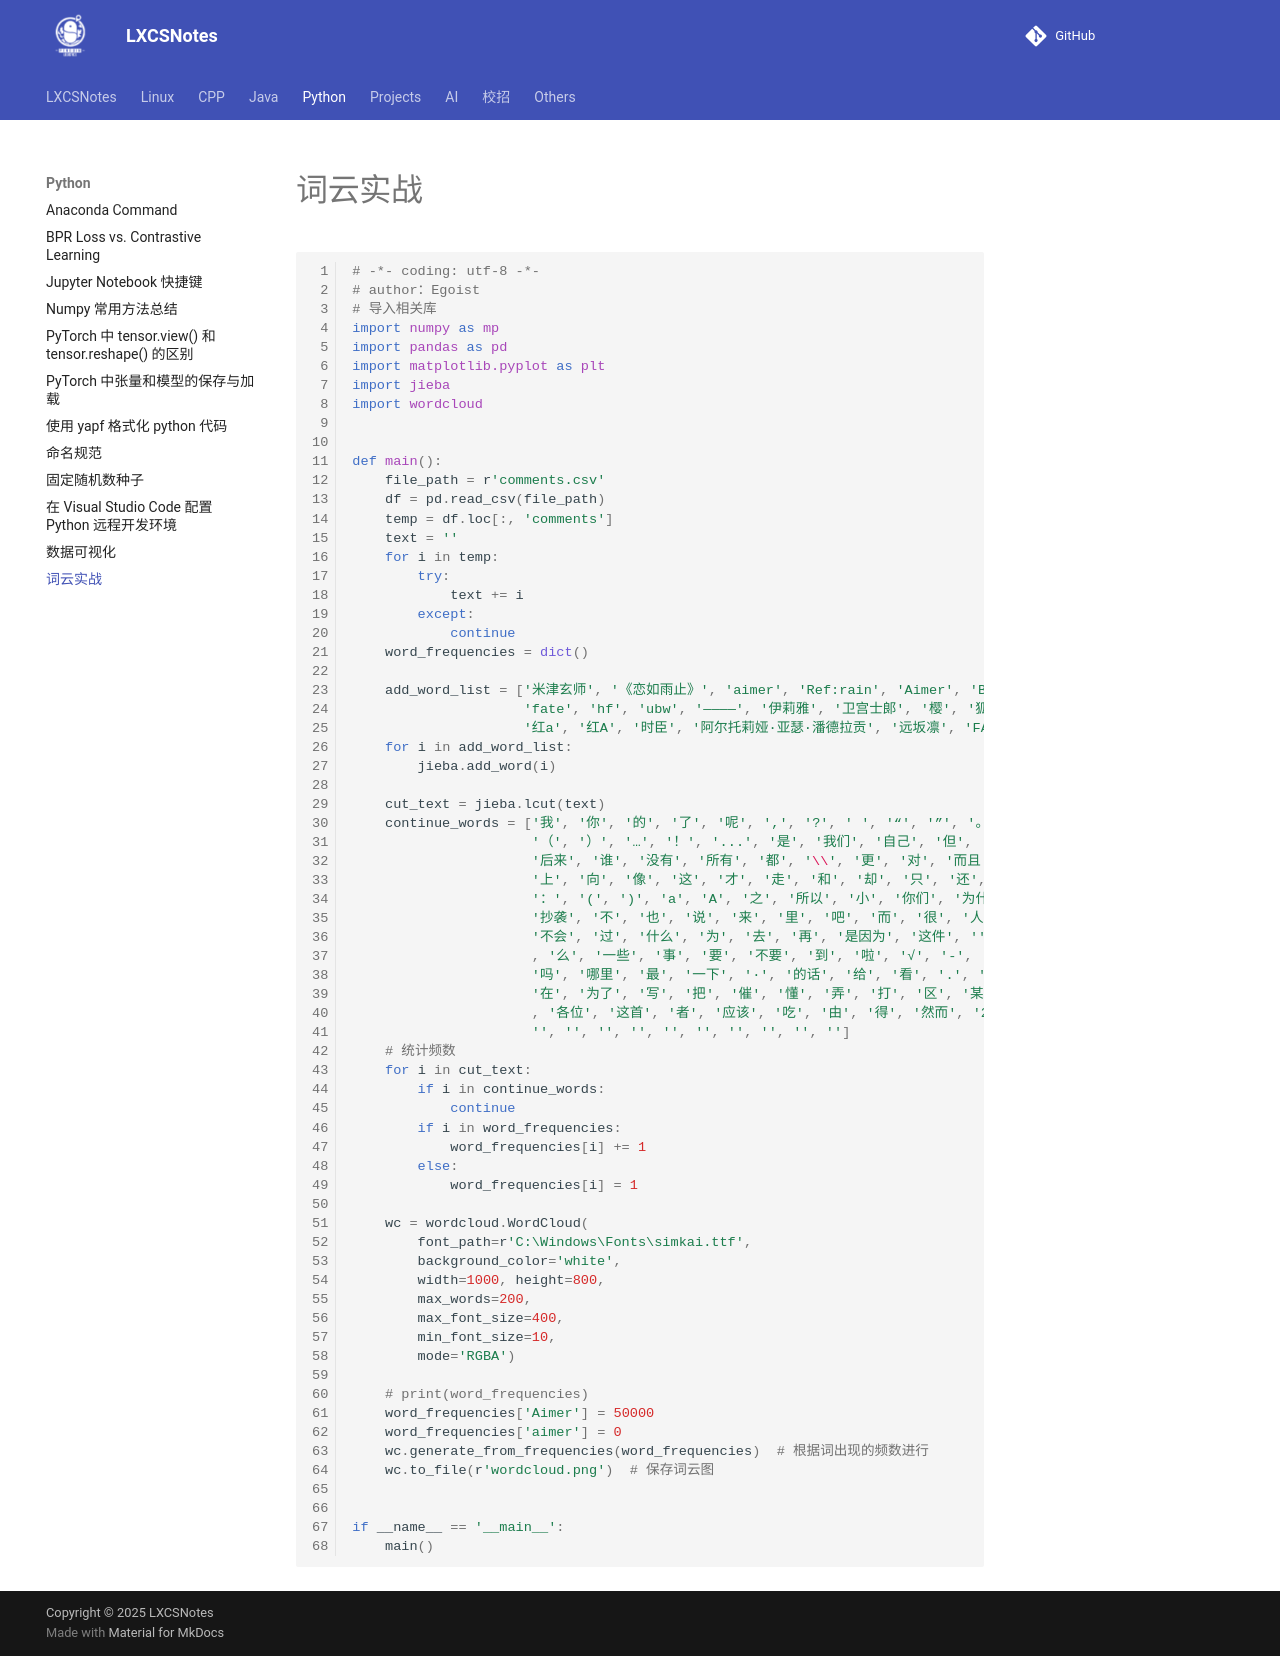

repository: A-Egoist/LXCSNotes · page: Python/词云实战/index.html · generator: mkdocs

# 词云实战

```python
# -*- coding: utf-8 -*-
# author：Egoist
# 导入相关库
import numpy as mp
import pandas as pd
import matplotlib.pyplot as plt
import jieba
import wordcloud


def main():
    file_path = r'comments.csv'
    df = pd.read_csv(file_path)
    temp = df.loc[:, 'comments']
    text = ''
    for i in temp:
        try:
            text += i
        except:
            continue
    word_frequencies = dict()

    add_word_list = ['米津玄师', '《恋如雨止》', 'aimer', 'Ref:rain', 'Aimer', 'Brave Shine', '士郎', '吾王', 'Fate',
                     'fate', 'hf', 'ubw', '————', '伊莉雅', '卫宫士郎', '樱', '狐妖小红娘', '亚瑟王', '凛', 'brave shine',
                     '红a', '红A', '时臣', '阿尔托莉娅·亚瑟·潘德拉贡', '远坂凛', 'FATE', 'EA', '狐妖粉', '', '', '', '', '', '', '', '', '', '', '', '', '', '', '', '', '', '', '' ]
    for i in add_word_list:
        jieba.add_word(i)

    cut_text = jieba.lcut(text)
    continue_words = ['我', '你', '的', '了', '呢', ',', '?', ' ', '“', '”', '。', '《', '》', '；', '？', '，', '、',
                      '（', '）', '…', '！', '...', '是', '我们', '自己', '但', '还是', '她', '会', '有', '又', '因为',
                      '后来', '谁', '没有', '所有', '都', '\\', '更', '对', '而且', '只是', '这个', '啊', '就', '那个',
                      '上', '向', '像', '这', '才', '走', '和', '却', '只', '还', '抄', '个', '从', '一个', '做', '——',
                      '：', '(', ')', 'a', 'A', '之', '所以', '小', '你们', '为什么', '能', '不是', '下', '被', '大家',
                      '抄袭', '不', '也', '说', '来', '里', '吧', '而', '很', '人', '点', '前', '后', '高', '低', '会',
                      '不会', '过', '什么', '为', '去', '再', '是因为', '这件', '', '', '', '', '', '', '', '', '', '', '', '', ''
                      , '么', '一些', '事', '要', '不要', '到', '啦', '√', '-', '～', '......', '。。。', '......',
                      '吗', '哪里', '最', '一下', '·', '的话', '给', '看', '.', '怎么', '但是', '算了', '吵', '', '', '', '', '', '', '', '',
                      '在', '为了', '写', '把', '催', '懂', '弄', '打', '区', '某些', '虽然', '这么', '可以', '认为', '', '', '', '', '', ''
                      , '各位', '这首', '者', '应该', '吃', '由', '得', '然而', '2', '来自', '人家', '那些', '那', '以为',
                      '', '', '', '', '', '', '', '', '', '']
    # 统计频数
    for i in cut_text:
        if i in continue_words:
            continue
        if i in word_frequencies:
            word_frequencies[i] += 1
        else:
            word_frequencies[i] = 1

    wc = wordcloud.WordCloud(
        font_path=r'C:\Windows\Fonts\simkai.ttf',
        background_color='white',
        width=1000, height=800,
        max_words=200,
        max_font_size=400,
        min_font_size=10,
        mode='RGBA')

    # print(word_frequencies)
    word_frequencies['Aimer'] = 50000
    word_frequencies['aimer'] = 0
    wc.generate_from_frequencies(word_frequencies)  # 根据词出现的频数进行
    wc.to_file(r'wordcloud.png')  # 保存词云图


if __name__ == '__main__':
    main()
```
